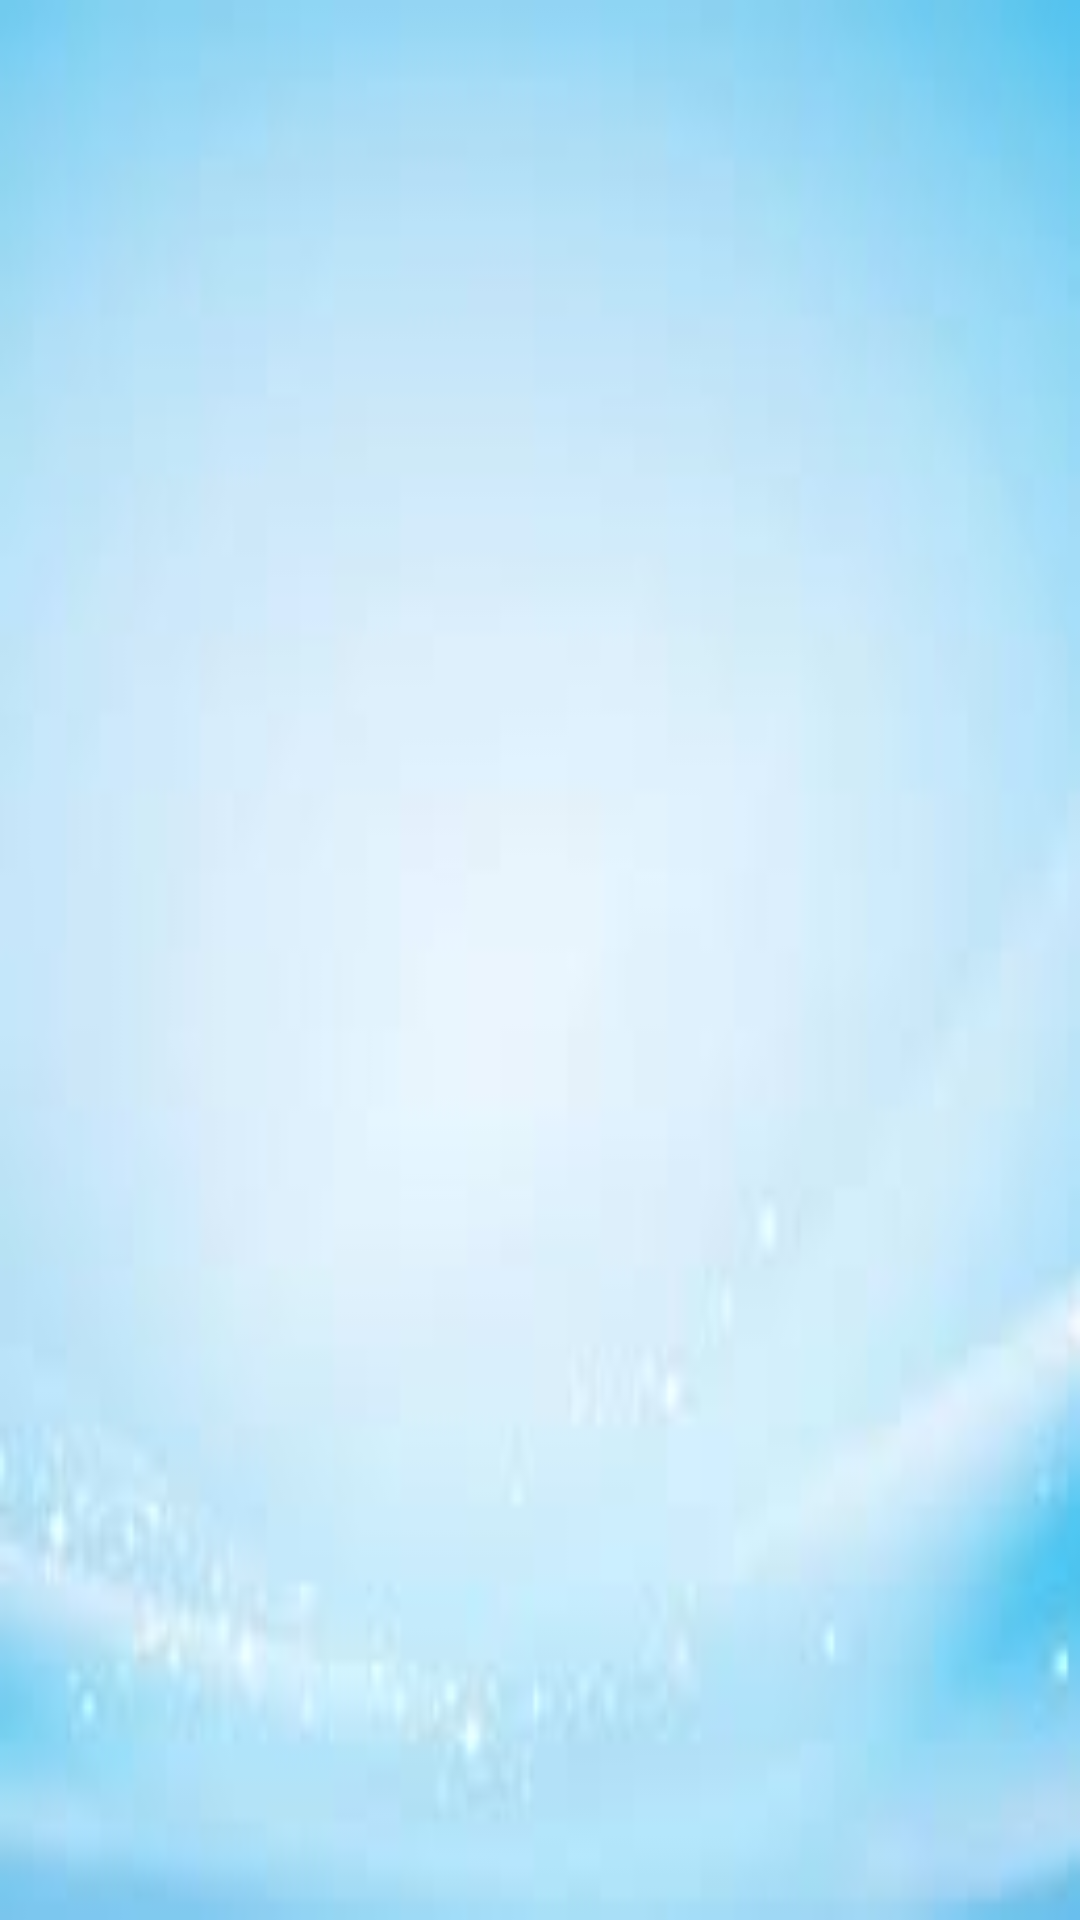

Produce the Android XML layout that renders to this screen, including the resource entries it uses.
<!-- AndroidManifest.xml: application theme Theme.VideoToPhoto -->
<!-- res/layout/fragment_emoji.xml -->
<?xml version="1.0" encoding="utf-8"?>
<LinearLayout xmlns:android="http://schemas.android.com/apk/res/android"
    xmlns:tools="http://schemas.android.com/tools"
    android:layout_width="match_parent"
    android:layout_height="wrap_content"
    android:background="@drawable/blue_activity_bg"
    android:orientation="vertical"
    tools:context=".view.fragment.EmojiFragment">

    <androidx.recyclerview.widget.RecyclerView
        android:id="@+id/recycler_view_emoji"
        android:layout_width="match_parent"
        android:layout_height="wrap_content"
        android:layout_margin="8dp" />

</LinearLayout>
<!-- resources referenced by this layout -->
<resources>
  <!-- drawable blue_activity_bg: jpg bitmap (drawable, 2223 bytes) -->
  <style name="Theme.VideoToPhoto" parent="Theme.MaterialComponents.DayNight.NoActionBar">
          
          <item name="colorPrimary">@color/purple_500</item>
          <item name="colorPrimaryVariant">@color/purple_700</item>
          <item name="colorOnPrimary">@color/white</item>
          
          <item name="colorSecondary">@color/teal_200</item>
          <item name="colorSecondaryVariant">@color/teal_700</item>
          <item name="colorOnSecondary">@color/black</item>
          
          <item name="android:statusBarColor" tools:targetApi="l">?attr/colorPrimaryVariant</item>
          
      </style>
  <color name="purple_500">#FF6200EE</color>
  <color name="purple_700">#FF3700B3</color>
  <color name="white">#FFFFFFFF</color>
  <color name="teal_200">#FF03DAC5</color>
  <color name="teal_700">#FF018786</color>
  <color name="black">#FF000000</color>
</resources>
